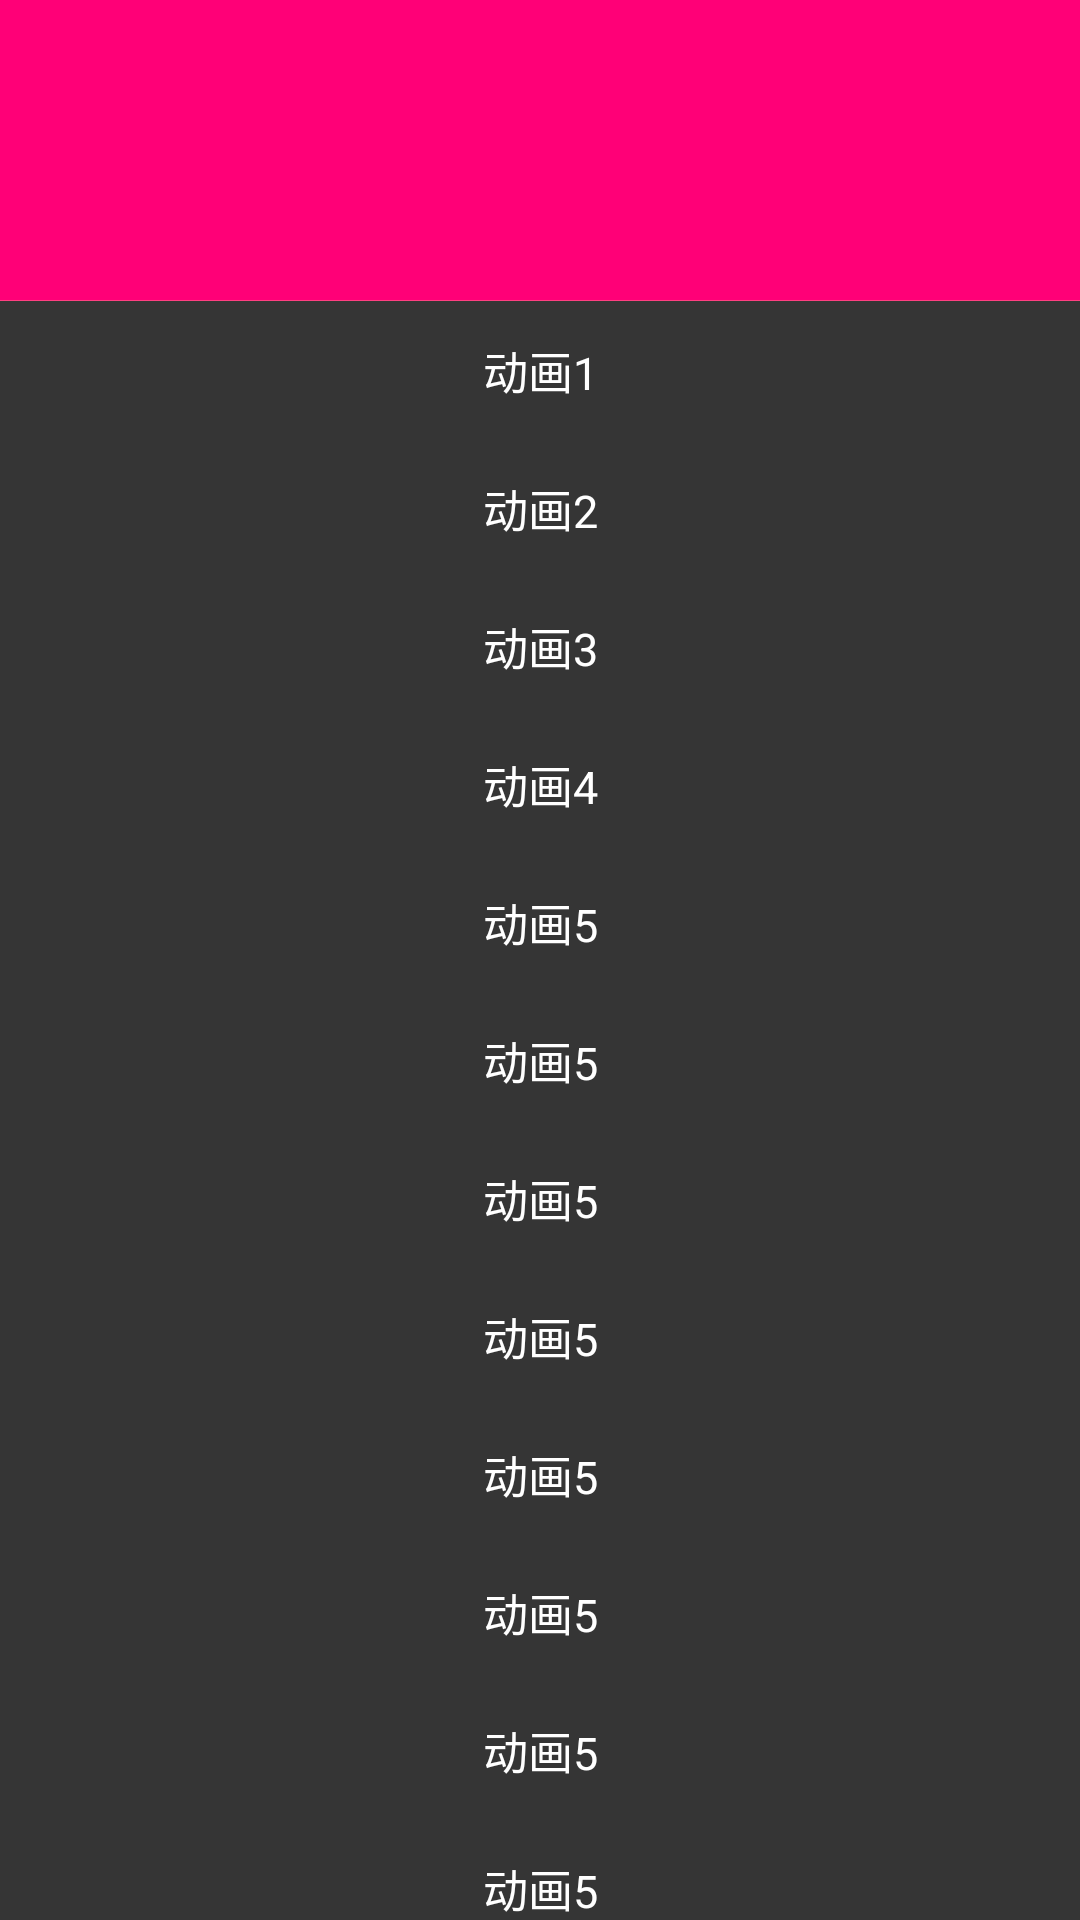

This screen was rendered from an Android layout file. Write that file and the resources it references.
<!-- AndroidManifest.xml: activity theme Translation -->
<!-- res/layout/activity_translation_two.xml -->
<?xml version="1.0" encoding="utf-8"?>
<android.support.v4.widget.NestedScrollView
    xmlns:android="http://schemas.android.com/apk/res/android"
    xmlns:app="http://schemas.android.com/apk/res-auto"
    xmlns:tools="http://schemas.android.com/tools"
    android:layout_width="match_parent"
    android:layout_height="wrap_content"
    android:animateLayoutChanges="true"
    android:id="@+id/root"
    tools:context=".TranslationOneActivity">
    <android.support.v7.widget.LinearLayoutCompat
        android:layout_width="match_parent"
        app:showDividers="middle|end"
        app:divider="@drawable/line"
        android:gravity="start"
        android:orientation="vertical"
        android:background="#ffffff"
        android:animateLayoutChanges="true"
        android:layout_height="wrap_content">
        <FrameLayout
            android:id="@+id/head"
            android:layout_width="match_parent"
            android:background="#ff0077"
            android:layout_height="100dp">
            <android.support.v7.widget.Toolbar
                android:id="@+id/tool_bar"
                android:layout_width="match_parent"
                android:layout_height="50dp"/>
            <ImageView
              android:layout_gravity="center"
                android:layout_width="wrap_content"
                android:src="@drawable/ic_launcher_background"
                android:layout_height="wrap_content"/>
        </FrameLayout>
        <LinearLayout
            android:id="@+id/ll_all_fun"
            app:showDividers="middle|end"
            app:divider="@drawable/line"
            android:gravity="start"
            android:orientation="vertical"
            android:background="#ffffff"
            android:animateLayoutChanges="true"
            android:layout_width="match_parent"
            android:layout_height="wrap_content">
            <TextView
                android:id="@+id/tv_one"
                android:text="动画1"
                android:textSize="15sp"
                android:gravity="center"
                android:textColor="#ffffff"
                android:background="#353535"
                android:layout_width="match_parent"
                android:layout_height="46dp"/>
            <TextView
                android:id="@+id/tv_two"
                android:text="动画2"
                android:textSize="15sp"
                android:gravity="center"
                android:textColor="#ffffff"
                android:background="#353535"
                android:layout_width="match_parent"
                android:layout_height="46dp"/>
            <TextView
                android:id="@+id/tv_three"
                android:text="动画3"
                android:textSize="15sp"
                android:gravity="center"
                android:textColor="#ffffff"
                android:background="#353535"
                android:layout_width="match_parent"
                android:layout_height="46dp"/>
            <TextView
                android:id="@+id/tv_four"
                android:text="动画4"
                android:textSize="15sp"
                android:gravity="center"
                android:textColor="#ffffff"
                android:background="#353535"
                android:layout_width="match_parent"
                android:layout_height="46dp"/>
            <TextView
                android:id="@+id/tv_five"
                android:text="动画5"
                android:textSize="15sp"
                android:gravity="center"
                android:textColor="#ffffff"
                android:background="#353535"
                android:layout_width="match_parent"
                android:layout_height="46dp"/>
            <TextView
                android:text="动画5"
                android:textSize="15sp"
                android:gravity="center"
                android:textColor="#ffffff"
                android:background="#353535"
                android:layout_width="match_parent"
                android:layout_height="46dp"/>
            <TextView
                android:text="动画5"
                android:textSize="15sp"
                android:gravity="center"
                android:textColor="#ffffff"
                android:background="#353535"
                android:layout_width="match_parent"
                android:layout_height="46dp"/>
            <TextView
                android:text="动画5"
                android:textSize="15sp"
                android:gravity="center"
                android:textColor="#ffffff"
                android:background="#353535"
                android:layout_width="match_parent"
                android:layout_height="46dp"/>
            <TextView
                android:text="动画5"
                android:textSize="15sp"
                android:gravity="center"
                android:textColor="#ffffff"
                android:background="#353535"
                android:layout_width="match_parent"
                android:layout_height="46dp"/>
            <TextView
                android:text="动画5"
                android:textSize="15sp"
                android:gravity="center"
                android:textColor="#ffffff"
                android:background="#353535"
                android:layout_width="match_parent"
                android:layout_height="46dp"/>
            <TextView
                android:text="动画5"
                android:textSize="15sp"
                android:gravity="center"
                android:textColor="#ffffff"
                android:background="#353535"
                android:layout_width="match_parent"
                android:layout_height="46dp"/>
            <TextView
                android:text="动画5"
                android:textSize="15sp"
                android:gravity="center"
                android:textColor="#ffffff"
                android:background="#353535"
                android:layout_width="match_parent"
                android:layout_height="46dp"/>
            <TextView
                android:text="动画5"
                android:textSize="15sp"
                android:gravity="center"
                android:textColor="#ffffff"
                android:background="#353535"
                android:layout_width="match_parent"
                android:layout_height="46dp"/>
            <TextView
                android:text="动画5"
                android:textSize="15sp"
                android:gravity="center"
                android:textColor="#ffffff"
                android:background="#353535"
                android:layout_width="match_parent"
                android:layout_height="46dp"/>
            <TextView
                android:text="动画5"
                android:textSize="15sp"
                android:gravity="center"
                android:textColor="#ffffff"
                android:background="#353535"
                android:layout_width="match_parent"
                android:layout_height="46dp"/>
            <TextView
                android:text="动画5"
                android:textSize="15sp"
                android:gravity="center"
                android:textColor="#ffffff"
                android:background="#353535"
                android:layout_width="match_parent"
                android:layout_height="46dp"/>
            <TextView
                android:text="动画5"
                android:textSize="15sp"
                android:gravity="center"
                android:textColor="#ffffff"
                android:background="#353535"
                android:layout_width="match_parent"
                android:layout_height="46dp"/>
            <TextView
                android:text="动画5"
                android:textSize="15sp"
                android:gravity="center"
                android:textColor="#ffffff"
                android:background="#353535"
                android:layout_width="match_parent"
                android:layout_height="46dp"/>
            <TextView
                android:text="动画5"
                android:textSize="15sp"
                android:gravity="center"
                android:textColor="#ffffff"
                android:background="#353535"
                android:layout_width="match_parent"
                android:layout_height="46dp"/>
            <TextView
                android:text="动画5"
                android:textSize="15sp"
                android:gravity="center"
                android:textColor="#ffffff"
                android:background="#353535"
                android:layout_width="match_parent"
                android:layout_height="46dp"/>
            <TextView
                android:text="动画5"
                android:textSize="15sp"
                android:gravity="center"
                android:textColor="#ffffff"
                android:background="#353535"
                android:layout_width="match_parent"
                android:layout_height="46dp"/>
            <TextView
                android:text="动画5"
                android:textSize="15sp"
                android:gravity="center"
                android:textColor="#ffffff"
                android:background="#353535"
                android:layout_width="match_parent"
                android:layout_height="46dp"/>
        </LinearLayout>

    </android.support.v7.widget.LinearLayoutCompat>

</android.support.v4.widget.NestedScrollView>
<!-- resources referenced by this layout -->
<resources>
  <!-- drawable line (drawable) -->
  <?xml version="1.0" encoding="utf-8"?>
  <shape xmlns:android="http://schemas.android.com/apk/res/android" android:shape="rectangle">
      <solid android:color="@color/colorAccent"/>
      <size android:height="1px" />
  </shape>
  <style name="Translation" parent="Theme.AppCompat.Light.NoActionBar">
          <item name="colorPrimary">@color/colorPrimary</item>
          <item name="colorPrimaryDark">@color/colorPrimaryDark</item>
          <item name="colorAccent">@color/colorAccent</item>
          <item name="android:windowContentTransitions">true</item>
          <item name="android:windowEnterTransition">@transition/translation_enter</item>
          <item name="android:windowReenterTransition">@transition/translation_exit</item>
      </style>
  <color name="colorAccent">#FF4081</color>
  <color name="colorPrimary">#3F51B5</color>
  <color name="colorPrimaryDark">#303F9F</color>
</resources>
